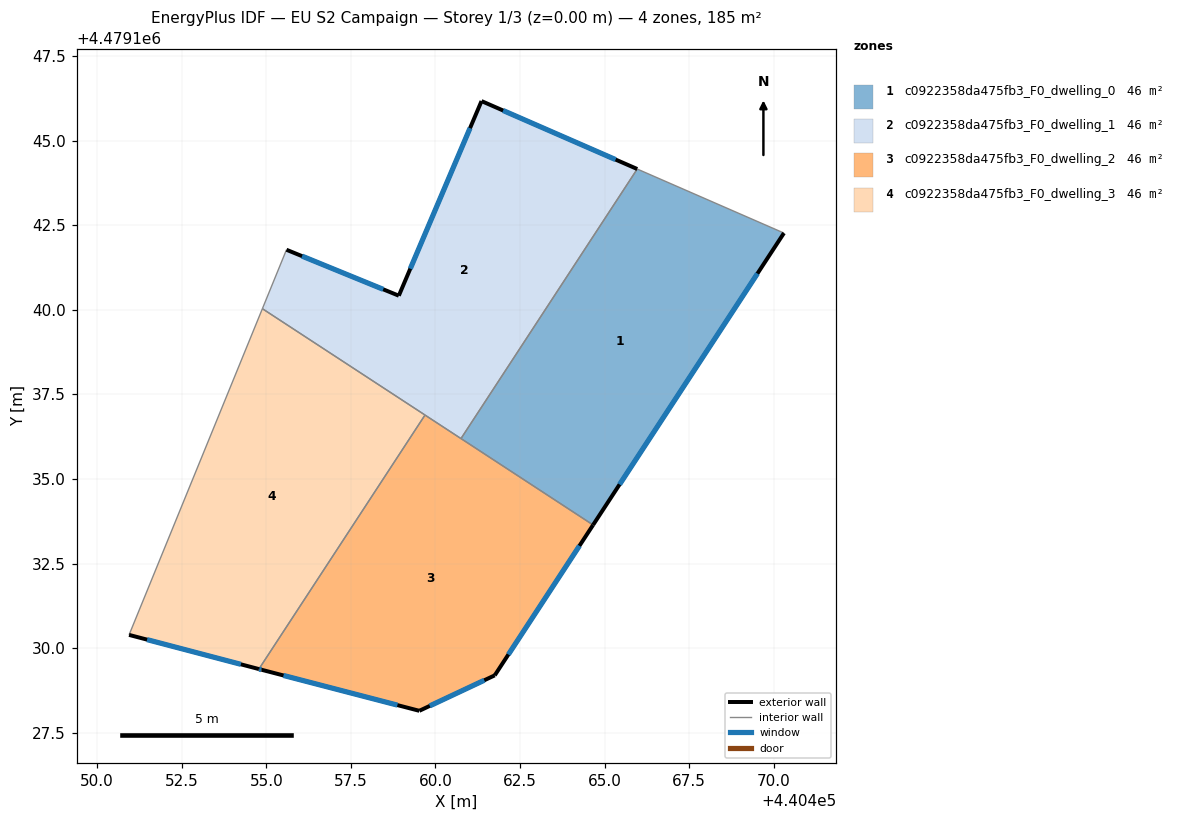
=== STOREY PLAN SPEC (per zone: floor XY polygon, exterior-wall plan segments, windows/doors) ===
zone 1: c0922358da475fb3_F0_dwelling_0  (46.3 m²)
  floor: (440470.30, 4479142.27) (440464.66, 4479133.64) (440460.75, 4479136.20) (440465.96, 4479144.16)
  exterior wall: (440464.66, 4479133.64) – (440470.30, 4479142.27)  [10.3 m]
    window: (440465.44, 4479134.84) – (440469.52, 4479141.07)  [16.1 m²]
  interior walls: 3
zone 2: c0922358da475fb3_F0_dwelling_1  (46.3 m²)
  floor: (440465.96, 4479144.16) (440460.75, 4479136.20) (440454.88, 4479140.03) (440455.59, 4479141.78) (440458.92, 4479140.42) (440461.36, 4479146.17)
  exterior wall: (440458.92, 4479140.42) – (440455.59, 4479141.78)  [3.6 m]
    window: (440458.46, 4479140.61) – (440456.06, 4479141.59)  [5.6 m²]
  exterior wall: (440461.36, 4479146.17) – (440458.92, 4479140.42)  [6.3 m]
    window: (440461.02, 4479145.37) – (440459.26, 4479141.22)  [9.8 m²]
  exterior wall: (440465.96, 4479144.16) – (440461.36, 4479146.17)  [5.0 m]
    window: (440465.33, 4479144.44) – (440462.00, 4479145.89)  [7.9 m²]
  interior walls: 4
zone 3: c0922358da475fb3_F0_dwelling_2  (46.3 m²)
  floor: (440464.66, 4479133.64) (440461.75, 4479129.20) (440459.52, 4479128.15) (440454.86, 4479129.36) (440454.78, 4479129.38) (440459.69, 4479136.89)
  exterior wall: (440459.52, 4479128.15) – (440461.75, 4479129.20)  [2.5 m]
    window: (440459.83, 4479128.29) – (440461.44, 4479129.05)  [3.9 m²]
  exterior wall: (440454.86, 4479129.36) – (440459.52, 4479128.15)  [4.8 m]
    window: (440455.51, 4479129.19) – (440458.87, 4479128.32)  [7.5 m²]
  exterior wall: (440454.78, 4479129.38) – (440454.86, 4479129.36)  [0.1 m]
    window: (440454.79, 4479129.38) – (440454.85, 4479129.36)  [0.1 m²]
  exterior wall: (440461.75, 4479129.20) – (440464.66, 4479133.64)  [5.3 m]
    window: (440462.16, 4479129.81) – (440464.26, 4479133.02)  [8.3 m²]
  interior walls: 3
zone 4: c0922358da475fb3_F0_dwelling_3  (46.3 m²)
  floor: (440459.69, 4479136.89) (440454.78, 4479129.38) (440450.94, 4479130.39) (440454.88, 4479140.03)
  exterior wall: (440450.94, 4479130.39) – (440454.78, 4479129.38)  [4.0 m]
    window: (440451.47, 4479130.25) – (440454.25, 4479129.52)  [6.2 m²]
  interior walls: 3

=== DERIVED (storey summary) ===
Building: EU S2 Campaign
Storey: 1 of 3  (floor level z = 0.00 m)
Storey gross floor area: 185.1 m²
Zones on this storey: 4
  - c0922358da475fb3_F0_dwelling_0: floor 46.3 m²; exterior wall 10.3 m (30.9 m²); 1 window(s) 16.1 m²; WWR 52.2%
  - c0922358da475fb3_F0_dwelling_1: floor 46.3 m²; exterior wall 14.9 m (44.6 m²); 3 window(s) 23.3 m²; WWR 52.2%
  - c0922358da475fb3_F0_dwelling_2: floor 46.3 m²; exterior wall 12.7 m (38.0 m²); 4 window(s) 19.8 m²; WWR 52.2%
  - c0922358da475fb3_F0_dwelling_3: floor 46.3 m²; exterior wall 4.0 m (11.9 m²); 1 window(s) 6.2 m²; WWR 52.2%
Zone adjacency (shared interzone walls):
  - c0922358da475fb3_F0_dwelling_0 ↔ c0922358da475fb3_F0_dwelling_1
  - c0922358da475fb3_F0_dwelling_0 ↔ c0922358da475fb3_F0_dwelling_2
  - c0922358da475fb3_F0_dwelling_1 ↔ c0922358da475fb3_F0_dwelling_2
  - c0922358da475fb3_F0_dwelling_1 ↔ c0922358da475fb3_F0_dwelling_3
  - c0922358da475fb3_F0_dwelling_2 ↔ c0922358da475fb3_F0_dwelling_3